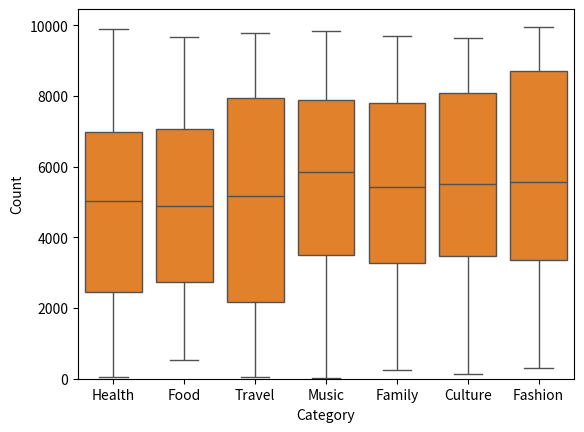

Write the Python code that produced this figure.
# Project which analyses random social data and conclusion of it.

import numpy as np
import pandas as pd
import seaborn as sns
import matplotlib.pyplot as plt
import random

#creating random data

categories = ["Food", "Travel", "Fashion", "Music", "Culture", "Family", "Health"]
data = {"Date": pd.date_range("2024-01-01", periods=500),
        "Category": [random.choice(categories) for n in range(500)],
        "Likes": np.random.randint(0, 10000, size = 500)
        }

df = pd.DataFrame(data)

#show 20 values at the head
print(df.head(20))
#show brief information abput dataframe
print(df.info())
#description for dataframe
print(df.describe())
#value counting by column Category
print(df.value_counts(subset= "Category"))

#cleaning the data
#droping null values if they exist
df.dropna()

#droping duplicate values if they exist
df.drop_duplicates()

#converting date format to datetime
pd.to_datetime(df["Date"])

#converting type of 'likes' column to integer
df["Likes"].astype(dtype=int)

#visualising data in histogram and boxplot
sns.histplot(data["Likes"])
plt.show()

sns.boxplot(data=df, x="Category", y="Likes")
plt.show()

#finding average of all of 'Likes' and the average per category in 'Category' 
mean = df["Likes"].mean()
print(f"Mean of the 'Likes' column: {mean}")

print(df.groupby('Category')["Likes"].mean())










